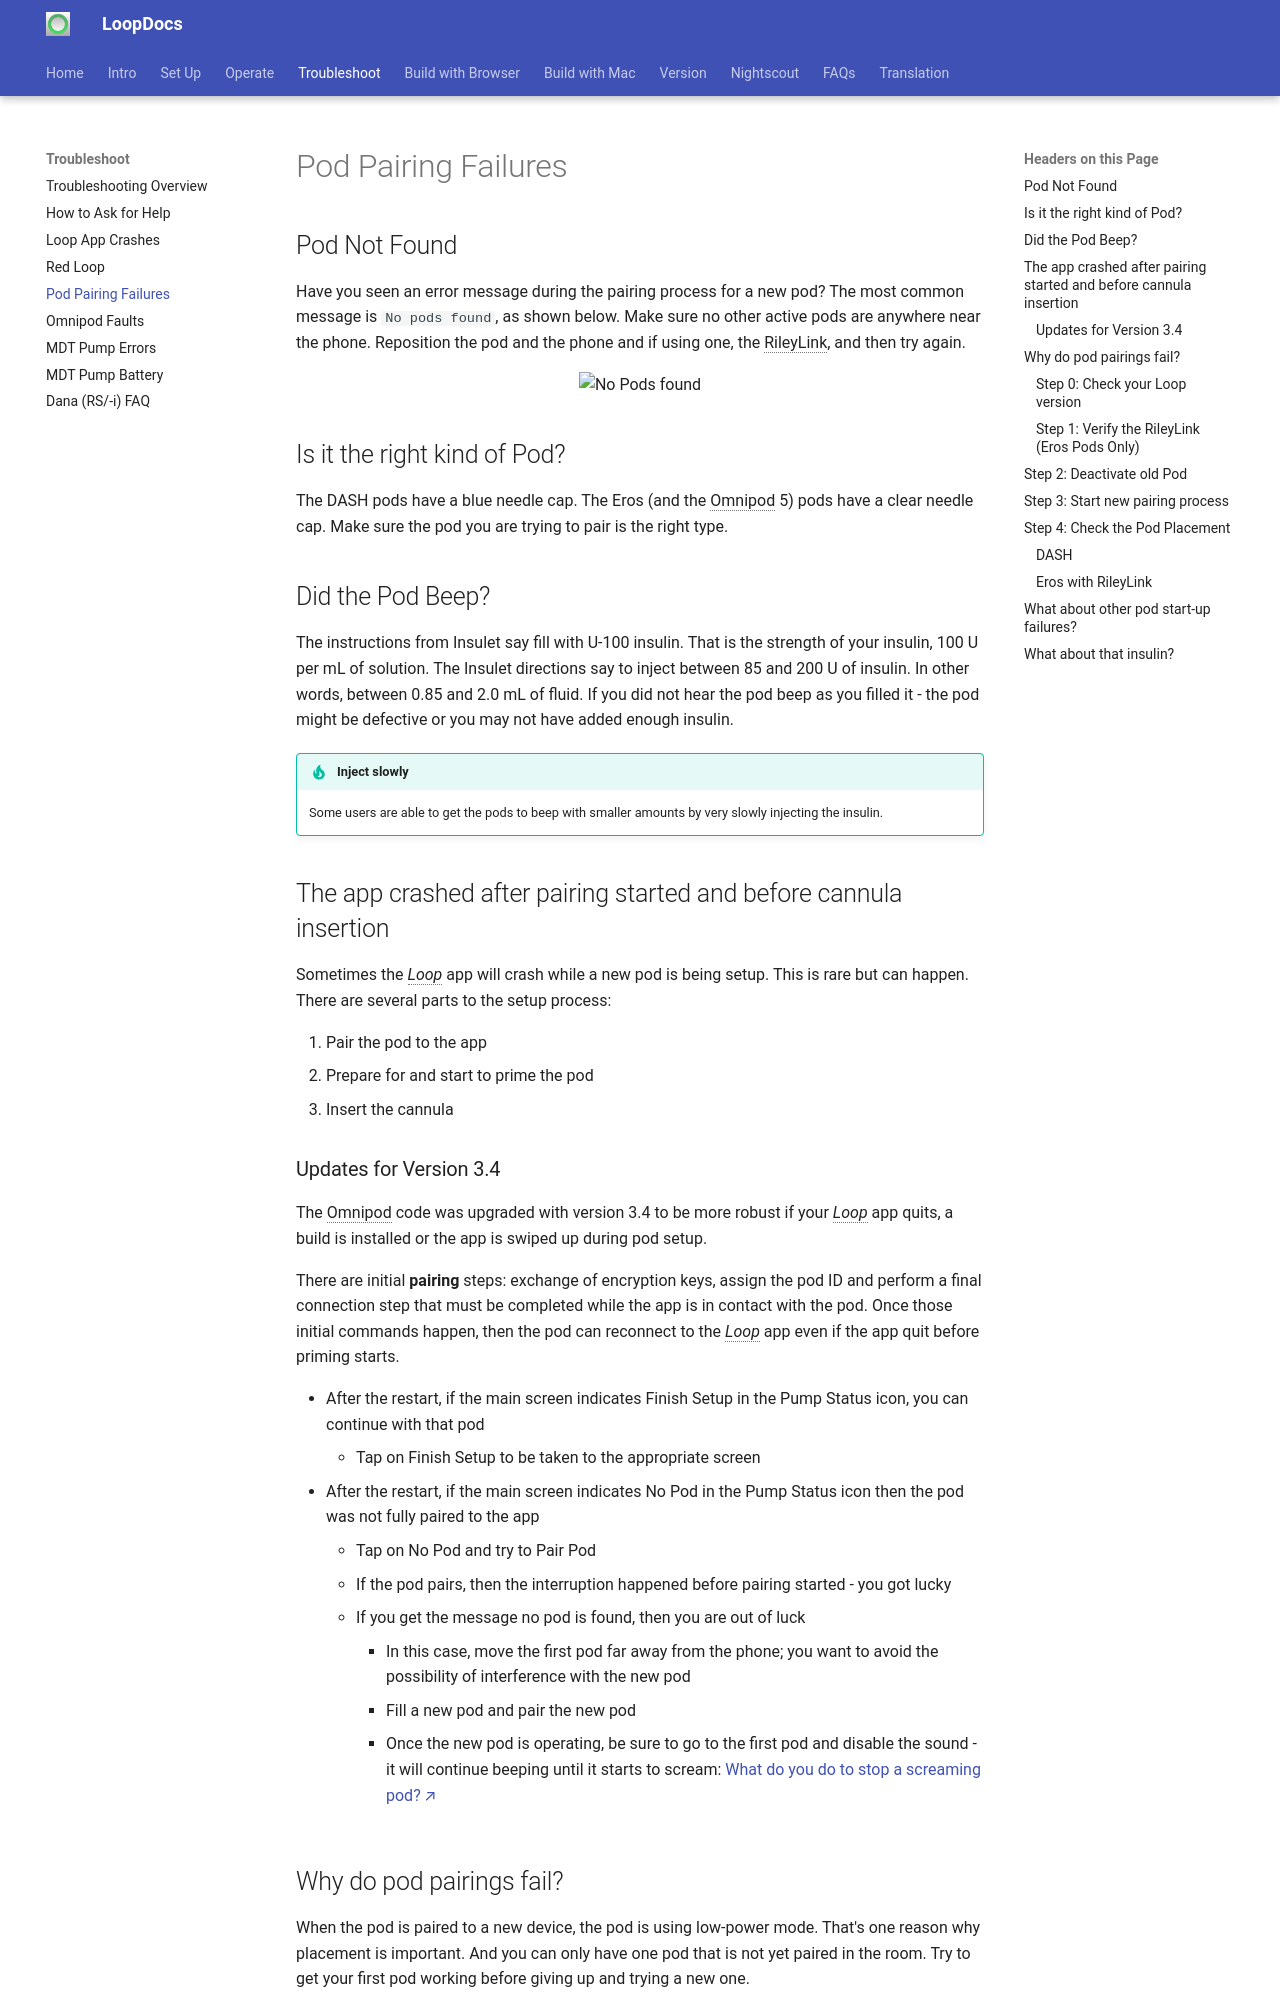

repository: LoopKit/loopdocs · page: troubleshooting/pod-pairing/index.html · generator: mkdocs

## Pod Not Found

Have you seen an error message during the pairing process for a new pod? The most common message is `No pods found`, as shown below. Make sure no other active pods are anywhere near the phone. Reposition the pod and the phone and if using one, the RileyLink, and then try again.

![No Pods found](img/pod-not-found.jpg){width="300"}
{align="center"}

## Is it the right kind of Pod?

The DASH pods have a blue needle cap. The Eros (and the Omnipod 5) pods have a clear needle cap. Make sure the pod you are trying to pair is the right type.

## Did the Pod Beep?

The instructions from Insulet say fill with U-100 insulin. That is the strength of your insulin, 100 U per mL of solution. The Insulet directions say to inject between 85 and 200 U of insulin. In other words, between 0.85 and 2.0 mL of fluid. If you did not hear the pod beep as you filled it - the pod might be defective or you may not have added enough insulin.

!!! tip "Inject slowly"
    Some users are able to get the pods to beep with smaller amounts by very slowly injecting the insulin.

## The app crashed after pairing started and before cannula insertion

Sometimes the *Loop* app will crash while a new pod is being setup. This is rare but can happen. There are several parts to the setup process:

1. Pair the pod to the app
2. Prepare for and start to prime the pod
3. Insert the cannula

### Updates for Version 3.4

The Omnipod code was upgraded with version 3.4 to be more robust if your *Loop* app quits, a build is installed or the app is swiped up during pod setup.

There are initial **pairing** steps: exchange of encryption keys, assign the pod ID and perform a final connection step that must be completed while the app is in contact with the pod. Once those initial commands happen, then the pod can reconnect to the *Loop* app even if the app quit before priming starts.

* After the restart, if the main screen indicates Finish Setup in the Pump Status icon, you can continue with that pod
    * Tap on Finish Setup to be taken to the appropriate screen
* After the restart, if the main screen indicates No Pod in the Pump Status icon then the pod was not fully paired to the app
    * Tap on No Pod and try to Pair Pod
    * If the pod pairs, then the interruption happened before pairing started - you got lucky
    * If you get the message no pod is found, then you are out of luck
        * In this case, move the first pod far away from the phone; you want to avoid the possibility of interference with the new pod
        * Fill a new pod and pair the new pod
        * Once the new pod is operating, be sure to go to the first pod and disable the sound - it will continue beeping until it starts to scream: [What do you do to stop a screaming pod?](../faqs/omnipod-faqs.md#what-do-you-do-to-stop-a-screaming-pod){: target="_blank" }


## Why do pod pairings fail?

When the pod is paired to a new device, the pod is using low-power mode. That's one reason why placement is important. And you can only have one pod that is not yet paired in the room. Try to get your first pod working before giving up and trying a new one.

Sometimes it is the pod, so if you do need to try a new one, move the one that did not pair far away from your phone.

!!! warning "Move Logically"

    Let's walk through the pod pairing/replacement process from the very beginning to make sure that we have all the important steps clearly identified even before you attempt to press that **Pair** button.

### Step 0: Check your Loop version

There are fixes and improvements to reduce various pairing problems and to automatically recover from them when they do occur. Update regularly to take advantage of improvements; see [Current Release](../version/releases.md#current-release){: target="_blank" }.
